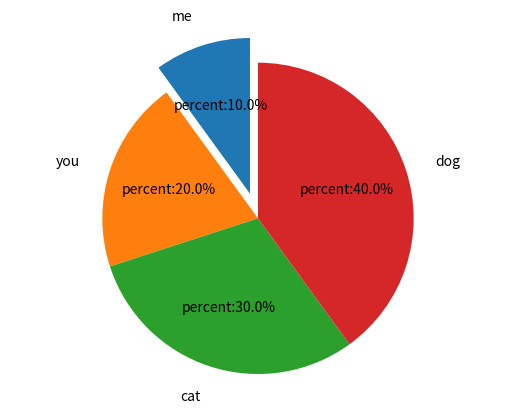

Python code for this plot:
#coding:utf8
# 饼状图
import numpy as np
import matplotlib.pyplot as plt

X = [1,2,3,4]

plt.pie(X,	# 要绘制的数据
	labels=['me','you','cat','dog'],  # 输入数据对应的labels
	explode=(0.2,0,0,0),  # 每个部分离中心点的距离
	#shadow=True,		# 饼状图是否有阴影
	autopct='percent:%1.1f%%',	# 每个部分所占的比例标签 支持字符串格式
	pctdistance=0.6,	# 每个部分所占比例的标签离中心点距离
	labeldistance=1.2,	# 每个部分labels离中心点的距离
	radius = 1.2,	# 饼状图的半径
	startangle=90)	# 第一个部分在饼状图上的起始角

plt.axis('equal')  # 防止饼状图被压缩成椭圆
plt.show()
